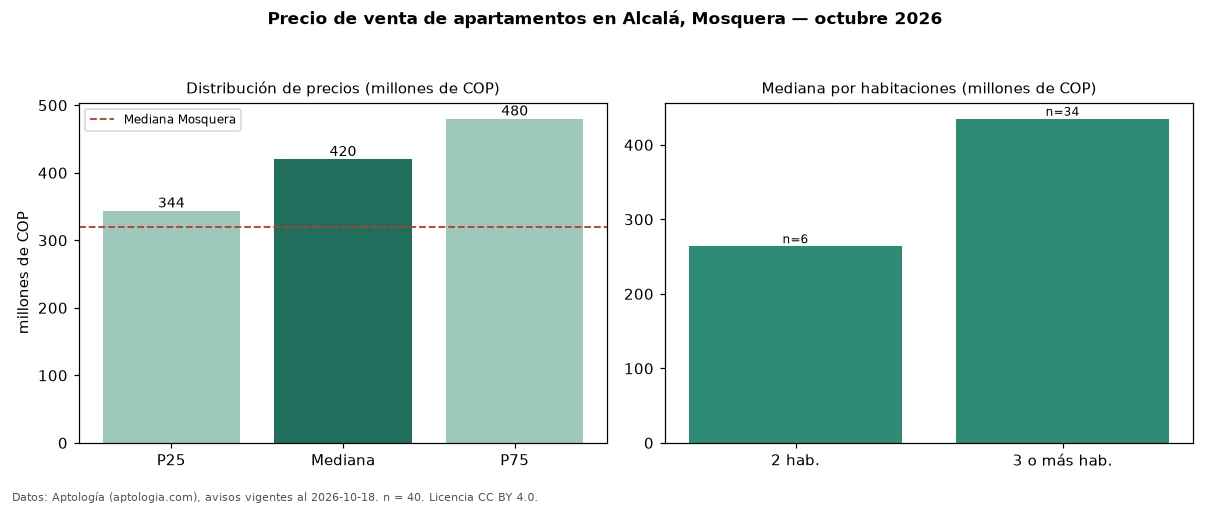

The table this chart was drawn from, first rows:
seccion, metrica, valor, moneda, n
precio, p25, 343750000, COP, 40
precio, mediana, 420000000, COP, 40
precio, p75, 480000000, COP, 40
precio, minimo, 190000000, COP, 40
precio, maximo, 790000000, COP, 40
m2, mediana_precio_m2, 5106383, COP, 39
m2, area_mediana_m2, 82.0, m2, 39
admin, mediana_admin_mes, 410000, COP, 28
banos, mediana_banos, 2.0, , 
parqueadero, pct_con_parqueadero, 100.0, %, 39
estrato, estrato_mas_frecuente, 4, , 36
habitaciones, 2, 263950000, COP, 6
habitaciones, 3+, 435000000, COP, 34
ciudad, mediana_ciudad_referencia, 320000000, COP, 
ciudad, mediana_m2_ciudad, 4926471, COP, 
fuente, fecha_datos, 2026-10-18, , 
fuente, atribucion, https://www.aptologia.com/venta/mosquera…, , 
fuente, licencia, CC BY 4.0, , 
